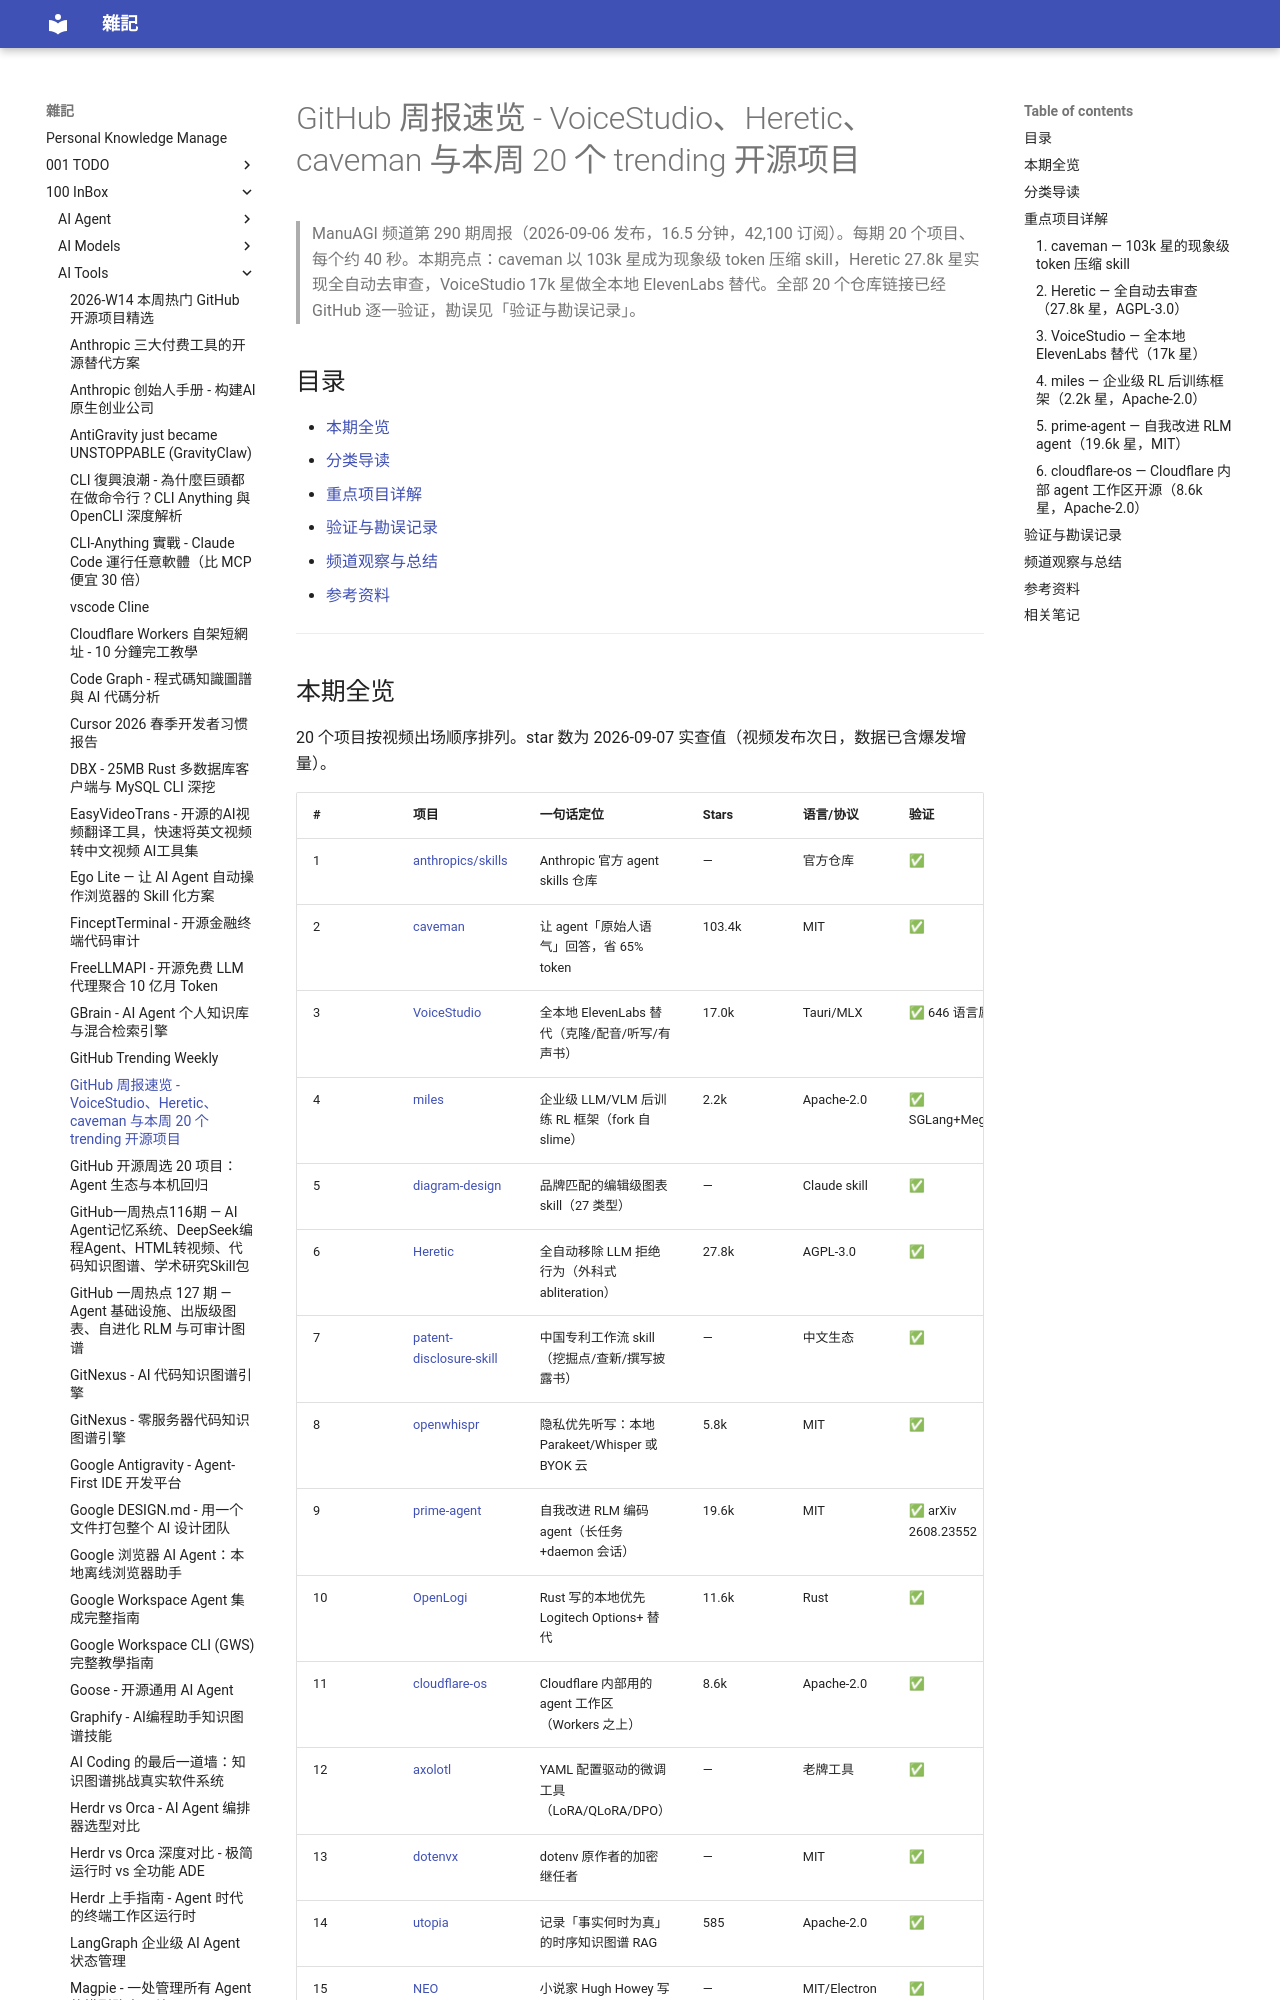

repository: yudady/yudady.github.io · page: 100-InBox/AI-Tools/GitHub 周报速览 - VoiceStudio、Heretic、caveman 与 20 个开源项目/index.html · generator: mkdocs

---
title: GitHub 周报速览 - VoiceStudio、Heretic、caveman 与本周 20 个 trending 开源项目
aliases: ["ManuAGI #290", "GitHub Trending 2026-09 第 1 周"]
tags:
  - "github-trending"
  - "opensource"
  - "ai-tools"
  - "status/active"
  - "type/doc"
source: "https://www.youtube.com/watch?v=95H6_V7iiOQ"
author: "ManuAGI - AutoGPT Tutorials"
created: 2026-09-07
updated: 2026-09-07
description: "20 个本周 trending 开源项目速览：caveman 103k 星 token 压缩、Heretic 自动去审查、VoiceStudio 本地 ElevenLabs 替代、miles 企业 RL 框架等，全部经 GitHub 实地验证"
level: beginner
stars: 3
note: "英文自动字幕含音译错误（SGLang→「Eskel Lang」、Qwen→「Quinn」、dotenvx→「Dond Dox」）；项目 #19 口播与描述链接错位；star 数为 2026-09-07 GitHub 验证值"
---

# GitHub 周报速览 - VoiceStudio、Heretic、caveman 与本周 20 个 trending 开源项目

> ManuAGI 频道第 290 期周报（2026-09-06 发布，16.5 分钟，42,100 订阅）。每期 20 个项目、每个约 40 秒。本期亮点：caveman 以 103k 星成为现象级 token 压缩 skill，Heretic 27.8k 星实现全自动去审查，VoiceStudio 17k 星做全本地 ElevenLabs 替代。全部 20 个仓库链接已经 GitHub 逐一验证，勘误见「验证与勘误记录」。

## 目录

- [本期全览](#本期全览)
- [分类导读](#分类导读)
- [重点项目详解](#重点项目详解)
- [验证与勘误记录](#验证与勘误记录)
- [频道观察与总结](#频道观察与总结)
- [参考资料](#参考资料)

---
